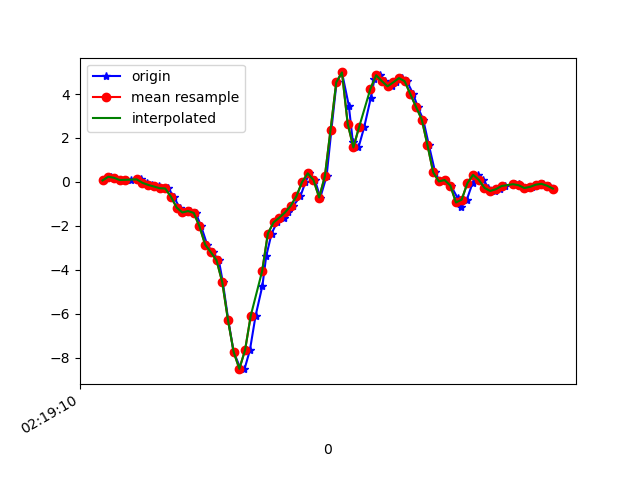

Values plotted in this chart, from the file beside it:
1617848350765, 543994383357398, 0.06788677, -0.035963252, -0.00967684
1617848350790, 543994402379654, 0.2365, 0.07155, -0.02067
1617848350805, 543994421401878, 0.1888, -0.1581, -0.01579
1617848350820, 543994440424118, 0.08621, 0.01779, -0.04877
1617848350841, 543994459471158, 0.09354, -0.3622, 0.03431
1617848350859, 543994478507606, 0.1009, -0.2461, -0.01456
1617848350880, 543994497531222, 0.1204, 0.02512, -0.00479
1617848350896, 543994516554838, 0.1131, -0.2974, 0.04408
1617848350915, 543994535578390, -0.03963, -0.1019, 9.7E-5
1617848350935, 543994554626806, -0.1361, -0.08239, 0.05019
1617848350959, 543994573650422, -0.207, -0.4391, 0.08806
1617848350974, 543994592690870, -0.2852, -0.0494, 0.03797
1617848350991, 543994611715542, -0.2986, 0.05078, 0.08806
1617848351010, 543994630765014, -0.6725, -0.3267, 0.09417
1617848351030, 543994649789718, -1.167, 0.09232, 0.1039
1617848351050, 543994668814422, -1.388, -0.1227, 0.2713
1617848351068, 543994687830070, -1.325, -0.5479, 0.4192
1617848351087, 543994706854294, -1.409, 0.04589, 0.5914
1617848351106, 543994725903318, -2.024, -0.2595, 0.848
1617848351127, 543994744927510, -2.852, -1.005, 1.098
1617848351146, 543994763951734, -3.199, -1.401, 1.249
1617848351168, 543994782950774, -3.568, -1.592, 1.283
1617848351182, 543994801998710, -4.564, -2.008, 1.233
1617848351201, 543994821021814, -6.278, -2.697, 1.007
1617848351220, 543994840044982, -7.737, -3.351, 0.4912
1617848351244, 543994859068022, -8.489, -3.7, -0.1954
1617848351258, 543994878091126, -8.518, -4.015, -0.9455
1617848351277, 543994897107702, -7.651, -3.988, -1.47
1617848351297, 543994916130550, -6.084, -3.618, -1.89
1617848351321, 543994935178230, -4.714, -3.259, -2.376
1617848351334, 543994954201142, -3.392, -2.587, -2.288
1617848351353, 543994973223990, -2.347, -1.586, -1.737
1617848351372, 543994992254390, -1.842, -0.218, -1.115
1617848351395, 543995011277558, -1.627, 1.431, -0.5643
1617848351410, 543995030325494, -1.39, 2.745, -0.07076
1617848351429, 543995049348598, -1.089, 3.789, 0.4595
1617848351454, 543995068371638, -0.6566, 4.636, 1.006
1617848351472, 543995087401526, -0.006639, 5.183, 1.393
1617848351486, 543995106424822, 0.3929, 5.384, 1.605
1617848351505, 543995125448118, 0.08499, 5.64, 1.722
1617848351524, 543995144496246, -0.7091, 6.638, 1.796
1617848351546, 543995163519542, 0.2573, 6.761, 1.897
1617848351563, 543995182542838, 2.378, 6.271, 1.707
1617848351581, 543995201569206, 4.532, 6.119, 1.063
1617848351600, 543995220592566, 4.982, 5.579, 0.3336
1617848351624, 543995239640758, 3.473, 4.328, -0.1502
1617848351638, 543995258664118, 1.838, 2.621, -0.3774
1617848351658, 543995277687542, 1.567, 1.384, -0.3432
1617848351678, 543995296708278, 2.492, 0.6836, -0.2418
1617848351701, 543995315756406, 3.812, 0.1021, 0.04652
1617848351714, 543995334779702, 4.679, -0.3964, 0.4961
1617848351733, 543995353803062, 4.855, -0.78, 1.058
1617848351752, 543995372985380, 4.585, -1.017, 1.652
1617848351775, 543995391997860, 4.35, -1.082, 2.123
1617848351791, 543995411020964, 4.53, -0.8973, 2.521
1617848351809, 543995430043940, 4.725, -0.5454, 2.619
1617848351828, 543995449091748, 4.58, -0.1594, 2.459
1617848351850, 543995468114980, 3.995, 0.1241, 2.281
1617848351866, 543995487136420, 3.408, 0.3513, 2.185
1617848351885, 543995506159524, 2.839, 0.4808, 2.222
1617848351905, 543995525207332, 1.672, 0.3892, 2.108
... 23 more rows
